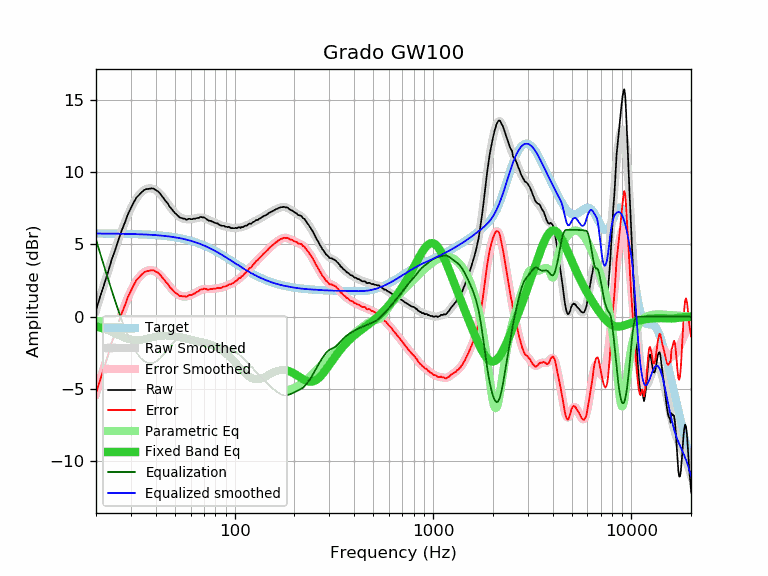

Data behind this chart, as committed beside it:
frequency, raw, error, smoothed, error_smoothed, equalization, parametric_eq, equalized_raw, equalized_smoothed, target
20, 0.44, -5.30, 0.43, -5.32, 5.32, -0.66, 5.76, 5.75, 5.75
21, 1.40, -4.34, 1.38, -4.36, 4.36, -0.75, 5.77, 5.74, 5.74
22, 2.23, -3.51, 2.28, -3.46, 3.46, -0.84, 5.70, 5.74, 5.74
23, 3.08, -2.66, 3.13, -2.61, 2.61, -0.95, 5.70, 5.74, 5.74
24, 3.94, -1.79, 3.92, -1.82, 1.82, -1.06, 5.76, 5.74, 5.74
25, 4.62, -1.11, 4.66, -1.07, 1.07, -1.17, 5.70, 5.74, 5.74
26, 5.34, -0.39, 5.35, -0.38, 0.38, -1.28, 5.73, 5.73, 5.73
27, 5.98, 0.26, 5.98, 0.25, -0.25, -1.38, 5.74, 5.73, 5.73
28, 6.52, 0.80, 6.55, 0.82, -0.82, -1.46, 5.70, 5.72, 5.72
29, 7.09, 1.37, 7.05, 1.33, -1.33, -1.53, 5.76, 5.72, 5.72
30, 7.51, 1.80, 7.50, 1.78, -1.78, -1.58, 5.73, 5.72, 5.72
31, 7.90, 2.19, 7.87, 2.16, -2.16, -1.61, 5.74, 5.71, 5.71
32, 8.23, 2.53, 8.18, 2.48, -2.48, -1.62, 5.76, 5.70, 5.70
33, 8.42, 2.73, 8.43, 2.73, -2.73, -1.61, 5.69, 5.70, 5.70
34, 8.60, 2.91, 8.62, 2.93, -2.93, -1.59, 5.68, 5.69, 5.69
35, 8.75, 3.07, 8.75, 3.07, -3.07, -1.56, 5.69, 5.68, 5.68
36, 8.82, 3.15, 8.83, 3.16, -3.16, -1.52, 5.67, 5.68, 5.68
37, 8.83, 3.17, 8.87, 3.20, -3.20, -1.48, 5.63, 5.67, 5.67
38, 8.86, 3.21, 8.87, 3.21, -3.21, -1.44, 5.65, 5.66, 5.66
39, 8.85, 3.21, 8.82, 3.18, -3.18, -1.41, 5.68, 5.65, 5.65
40, 8.74, 3.11, 8.75, 3.11, -3.11, -1.38, 5.63, 5.64, 5.64
41, 8.67, 3.05, 8.64, 3.01, -3.01, -1.35, 5.66, 5.62, 5.62
42, 8.52, 2.91, 8.50, 2.89, -2.89, -1.33, 5.64, 5.61, 5.61
43, 8.33, 2.73, 8.35, 2.75, -2.75, -1.31, 5.59, 5.60, 5.60
44, 8.16, 2.58, 8.17, 2.59, -2.59, -1.30, 5.58, 5.59, 5.59
45, 7.97, 2.40, 7.99, 2.42, -2.42, -1.30, 5.55, 5.57, 5.57
46, 7.82, 2.27, 7.81, 2.26, -2.26, -1.30, 5.57, 5.56, 5.56
47, 7.60, 2.06, 7.64, 2.10, -2.10, -1.31, 5.51, 5.54, 5.54
48, 7.46, 1.94, 7.47, 1.95, -1.95, -1.32, 5.52, 5.52, 5.52
49, 7.30, 1.80, 7.31, 1.81, -1.81, -1.33, 5.49, 5.50, 5.50
50, 7.15, 1.67, 7.18, 1.69, -1.69, -1.35, 5.46, 5.49, 5.49
51, 7.06, 1.60, 7.06, 1.59, -1.59, -1.37, 5.47, 5.47, 5.47
52, 6.95, 1.51, 6.96, 1.52, -1.52, -1.39, 5.44, 5.45, 5.45
53, 6.84, 1.42, 6.88, 1.46, -1.46, -1.42, 5.39, 5.42, 5.42
54, 6.82, 1.42, 6.82, 1.42, -1.42, -1.44, 5.40, 5.40, 5.40
55, 6.77, 1.40, 6.78, 1.40, -1.40, -1.47, 5.37, 5.38, 5.38
56, 6.77, 1.42, 6.75, 1.40, -1.40, -1.49, 5.38, 5.35, 5.35
57, 6.70, 1.38, 6.73, 1.41, -1.41, -1.52, 5.30, 5.33, 5.33
58, 6.73, 1.43, 6.73, 1.43, -1.43, -1.55, 5.31, 5.30, 5.30
59, 6.77, 1.50, 6.73, 1.45, -1.45, -1.57, 5.32, 5.27, 5.27
60, 6.73, 1.49, 6.74, 1.49, -1.49, -1.60, 5.24, 5.25, 5.25
61, 6.73, 1.52, 6.75, 1.53, -1.53, -1.62, 5.20, 5.22, 5.22
62, 6.77, 1.59, 6.77, 1.58, -1.58, -1.64, 5.19, 5.19, 5.19
63, 6.76, 1.61, 6.79, 1.63, -1.63, -1.67, 5.13, 5.16, 5.16
64, 6.80, 1.68, 6.81, 1.68, -1.68, -1.69, 5.12, 5.13, 5.13
65, 6.82, 1.73, 6.83, 1.74, -1.74, -1.71, 5.09, 5.09, 5.09
66, 6.82, 1.76, 6.85, 1.79, -1.79, -1.73, 5.04, 5.06, 5.06
67, 6.89, 1.87, 6.86, 1.83, -1.83, -1.75, 5.07, 5.03, 5.03
68, 6.88, 1.89, 6.86, 1.86, -1.86, -1.77, 5.02, 4.99, 4.99
69, 6.85, 1.90, 6.85, 1.89, -1.89, -1.78, 4.97, 4.96, 4.96
70, 6.86, 1.94, 6.82, 1.90, -1.90, -1.80, 4.96, 4.92, 4.92
71, 6.81, 1.93, 6.80, 1.91, -1.91, -1.82, 4.90, 4.88, 4.88
72, 6.75, 1.91, 6.76, 1.91, -1.91, -1.85, 4.84, 4.85, 4.85
73, 6.68, 1.87, 6.72, 1.91, -1.91, -1.87, 4.77, 4.81, 4.81
74, 6.63, 1.86, 6.68, 1.91, -1.91, -1.89, 4.73, 4.77, 4.77
75, 6.63, 1.90, 6.64, 1.91, -1.91, -1.92, 4.73, 4.73, 4.73
76, 6.61, 1.92, 6.60, 1.91, -1.91, -1.94, 4.70, 4.69, 4.69
77, 6.57, 1.92, 6.57, 1.92, -1.92, -1.97, 4.66, 4.65, 4.65
78, 6.54, 1.93, 6.54, 1.93, -1.93, -2.00, 4.62, 4.61, 4.61
79, 6.50, 1.93, 6.51, 1.94, -1.94, -2.04, 4.57, 4.57, 4.57
... 553 more rows
